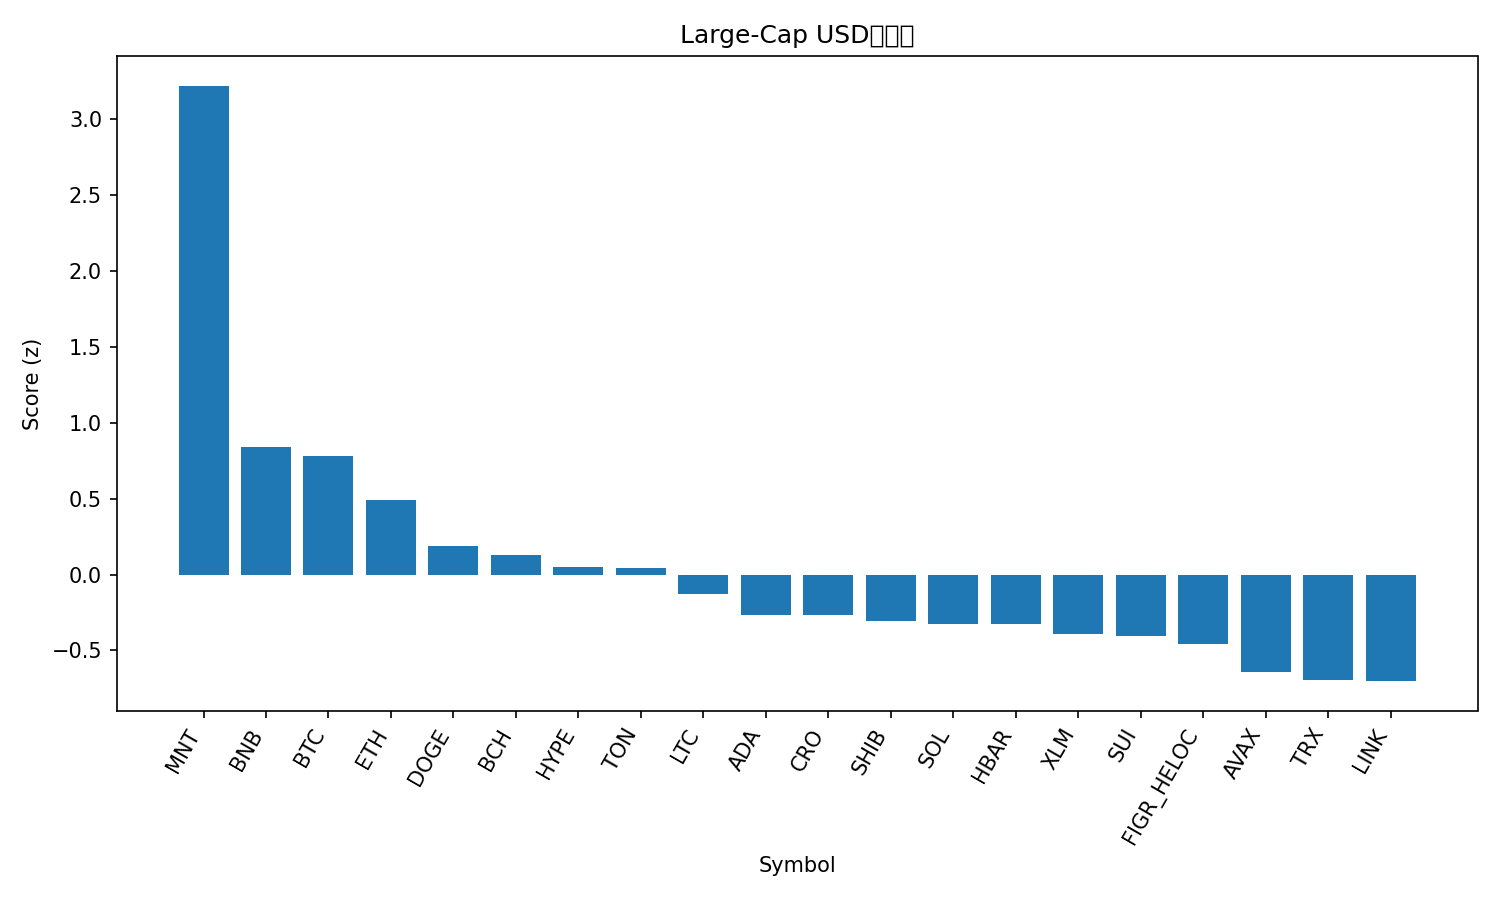

Data behind this chart, as committed beside it:
rank, name, symbol, price, pct_1h, pct_24h, pct_7d, pct_1h_vs_btc, pct_24h_vs_btc, pct_7d_vs_btc, market_cap_rank, market_cap, volume_usd, score
1, Mantle, MNT, 2.12, 0.8872, 7.682, 18.84, 0.4732, 6.908, 7.66, 34, 6894099343, 254529493, 3.222
2, BNB, BNB, 1163, 0.2668, 0.8886, 18.4, -0.1471, 0.1141, 7.224, 5, 161819155353, 2447016604, 0.8431
3, Bitcoin, BTC, 123229, 0.414, 0.7745, 11.17, 0.0, 0.0, 0.0, 1, 2456252926010, 70655753059, 0.7823
4, Ethereum, ETH, 4512, 0.2372, 0.5599, 11.33, -0.1767, -0.2146, 0.1505, 2, 544521477120, 39623965969, 0.4918
5, Dogecoin, DOGE, 0.2525, 0.0836, 0.8578, 8.351, -0.3304, 0.08328, -2.824, 9, 38176750744, 3080266310, 0.1868
6, Bitcoin Cash, BCH, 593.2, 0.1606, 0.3592, 7.077, -0.2534, -0.4153, -4.098, 23, 11819073139, 275167357, 0.1258
7, Hyperliquid, HYPE, 48.12, 0.5147, -1.59, 3.883, 0.1007, -2.365, -7.292, 17, 13020570552, 544371453, 0.04762
8, Toncoin, TON, 2.81, 0.2645, -0.07575, 3.842, -0.1495, -0.8502, -7.333, 33, 7068145331, 145835205, 0.04162
9, Litecoin, LTC, 118.7, 0.04112, -0.9539, 12.12, -0.3728, -1.728, 0.9403, 26, 9064017948, 813074245, -0.1293
10, Cardano, ADA, 0.8362, 0.06914, -0.5144, 5.271, -0.3448, -1.289, -5.904, 11, 30551657371, 1564009306, -0.2642
11, Cronos, CRO, 0.2071, -0.1066, -0.115, 9.083, -0.5206, -0.8894, -2.092, 32, 7216129189, 34053550, -0.2657
12, Shiba Inu, SHIB, 1.242e-05, -0.1136, 0.5772, 4.408, -0.5276, -0.1972, -6.767, 31, 7320449873, 295028345, -0.3065
13, Solana, SOL, 227.7, -0.2222, 0.1029, 10.05, -0.6361, -0.6715, -1.122, 6, 124184402436, 7097044307, -0.3258
14, Hedera, HBAR, 0.2162, 0.1172, -0.3734, 1.284, -0.2967, -1.148, -9.891, 25, 9164040570, 243399915, -0.3278
15, Stellar, XLM, 0.3936, -0.1938, 0.0386, 7.989, -0.6078, -0.7359, -3.186, 21, 12584232590, 263860740, -0.3937
16, Sui, SUI, 3.55, -0.00928, -1.428, 9.586, -0.4232, -2.202, -1.589, 19, 12858972044, 1290573094, -0.4039
17, Figure Heloc, FIGR_HELOC, 1.0, 0.0, 0.0, 0.0, -0.414, -0.7745, -11.17, 18, 12846283608, 54120, -0.456
18, Avalanche, AVAX, 29.84, -0.04996, -0.9545, 2.303, -0.4639, -1.729, -8.872, 20, 12599578548, 759817271, -0.6446
19, TRON, TRX, 0.341, -0.2183, -0.06907, 1.939, -0.6322, -0.8435, -9.236, 10, 32284351331, 579528795, -0.6916
20, Chainlink, LINK, 22.0, -0.233, -0.3032, 3.483, -0.6469, -1.078, -7.692, 15, 14920601761, 865145036, -0.7021
21, XRP, XRP, 2.96, -0.4588, 0.02459, 4.484, -0.8728, -0.7499, -6.691, 3, 177406190754, 5117826079, -0.8913
